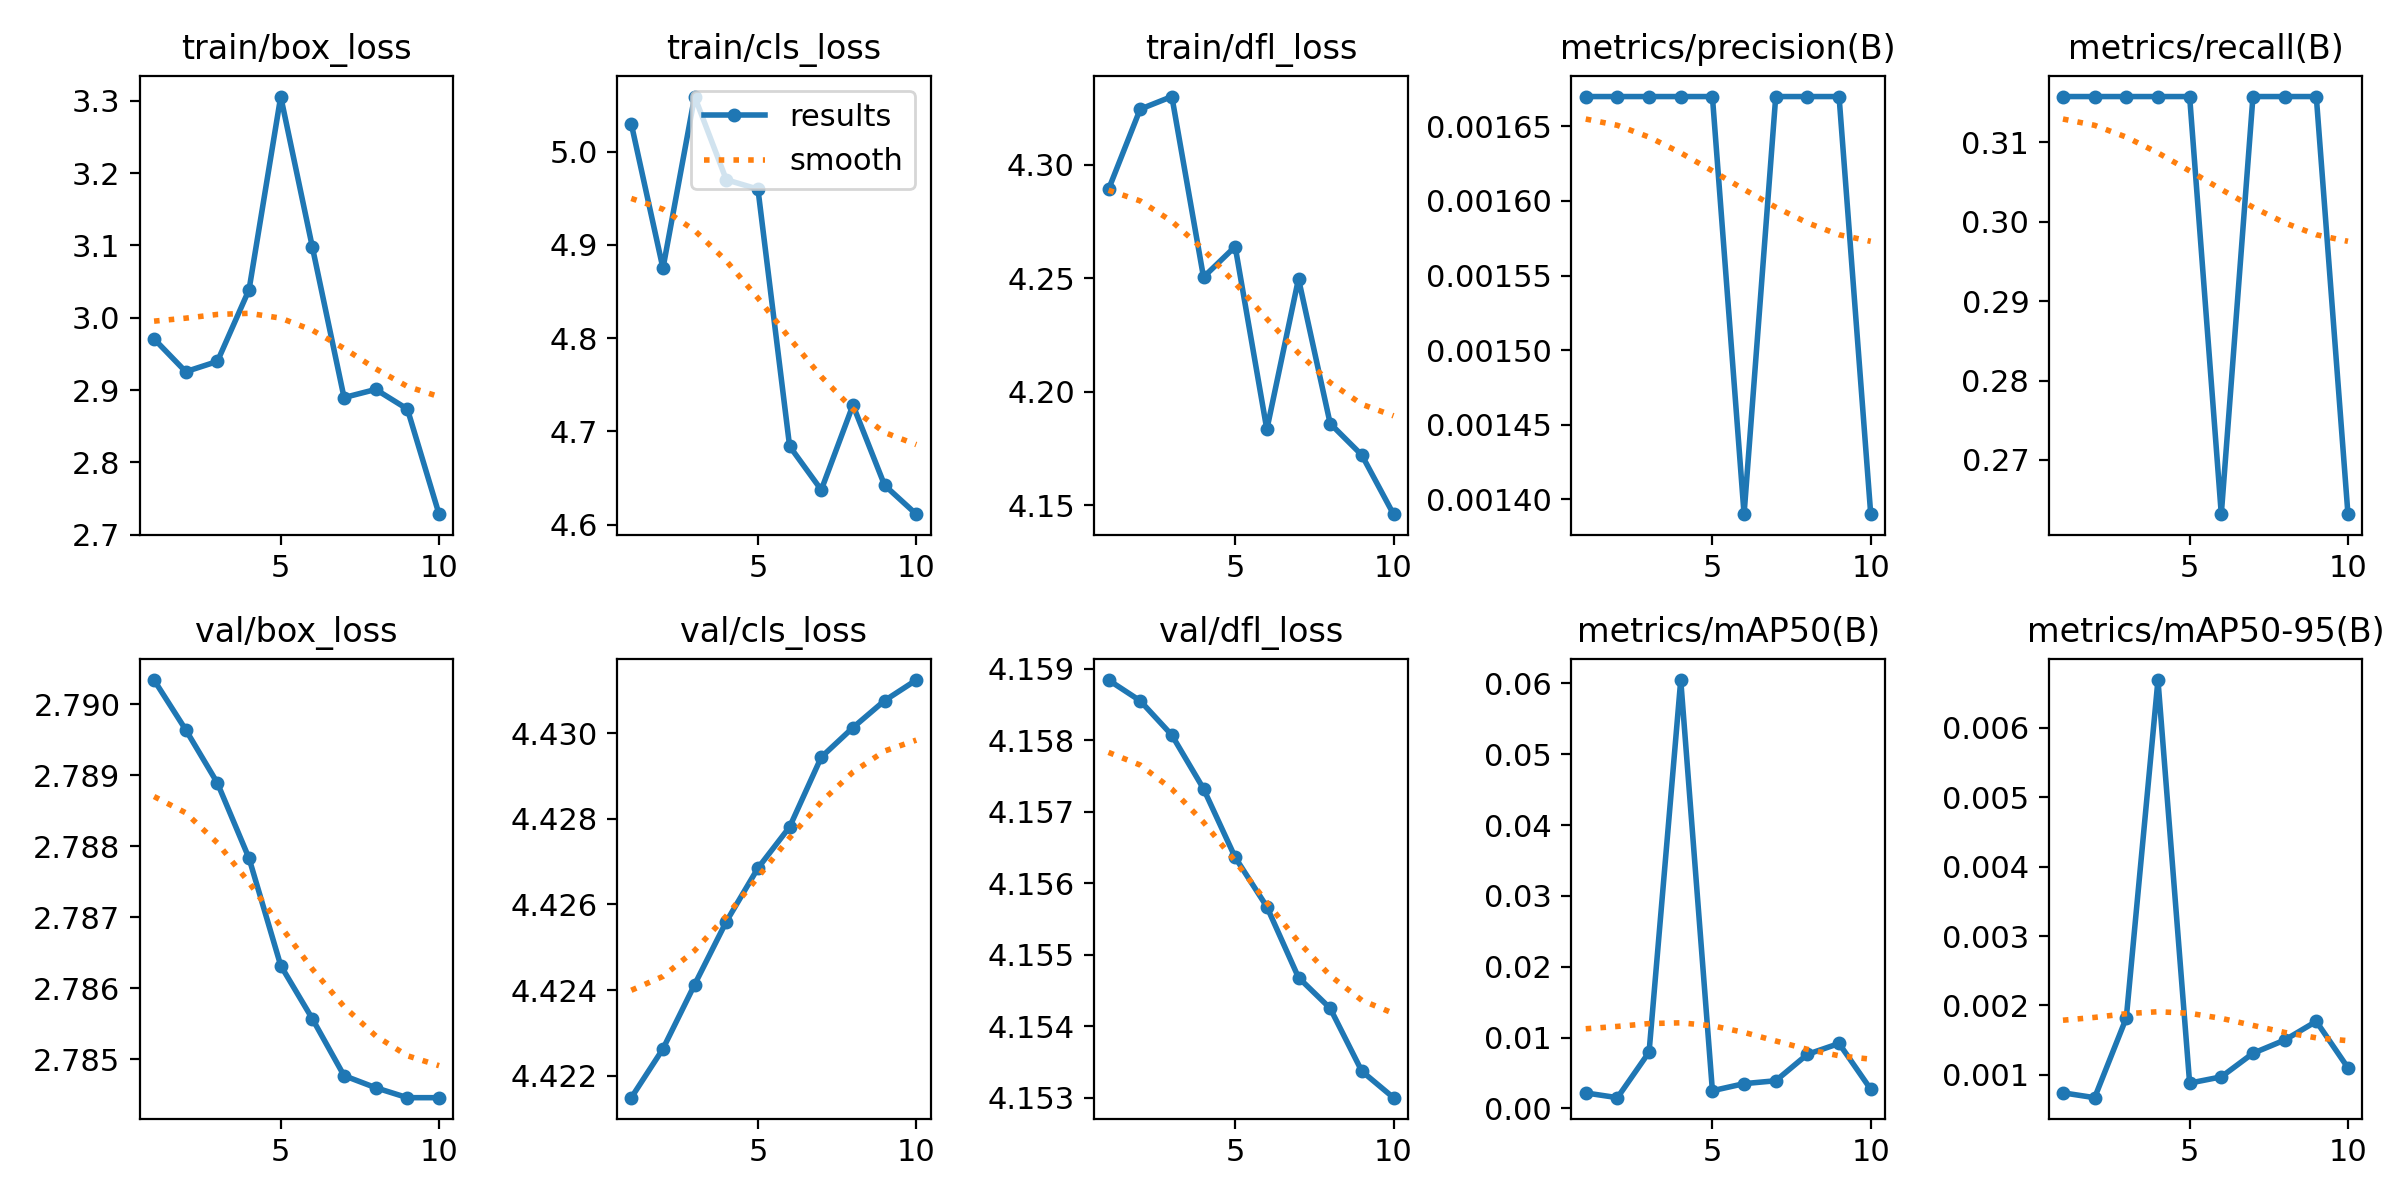

The data file committed next to this chart (first rows):
epoch, time, train/box_loss, train/cls_loss, train/dfl_loss, metrics/precision(B), metrics/recall(B), metrics/mAP50(B), metrics/mAP50-95(B), val/box_loss, val/cls_loss, val/dfl_loss, lr/pg0, lr/pg1, lr/pg2
1, 10.04, 2.971, 5.03, 4.289, 0.00167, 0.3158, 0.00219, 0.00074, 2.79, 4.421, 4.159, 4e-05, 4e-05, 4e-05
2, 19.71, 2.925, 4.875, 4.324, 0.00167, 0.3158, 0.00152, 0.00067, 2.79, 4.423, 4.159, 9.01e-05, 9.01e-05, 9.01e-05
3, 30.81, 2.94, 5.059, 4.33, 0.00167, 0.3158, 0.00795, 0.00182, 2.789, 4.424, 4.158, 0.0001283, 0.0001283, 0.0001283
4, 42.67, 3.039, 4.97, 4.251, 0.00167, 0.3158, 0.06048, 0.00669, 2.788, 4.426, 4.157, 0.0001547, 0.0001547, 0.0001547
5, 54.34, 3.306, 4.96, 4.264, 0.00167, 0.3158, 0.0025, 0.00088, 2.786, 4.427, 4.156, 0.0001691, 0.0001691, 0.0001691
6, 66.16, 3.098, 4.684, 4.183, 0.00139, 0.2632, 0.0035, 0.00097, 2.786, 4.428, 4.156, 0.0001717, 0.0001717, 0.0001717
7, 77.21, 2.89, 4.637, 4.25, 0.00167, 0.3158, 0.00391, 0.00131, 2.785, 4.429, 4.155, 0.0001624, 0.0001624, 0.0001624
8, 89.32, 2.901, 4.728, 4.186, 0.00167, 0.3158, 0.00764, 0.0015, 2.785, 4.43, 4.154, 0.0001412, 0.0001412, 0.0001412
9, 100.1, 2.874, 4.642, 4.172, 0.00167, 0.3158, 0.00917, 0.00177, 2.784, 4.431, 4.153, 0.0001082, 0.0001082, 0.0001082
10, 111, 2.728, 4.611, 4.146, 0.00139, 0.2632, 0.00271, 0.0011, 2.784, 4.431, 4.153, 6.322e-05, 6.322e-05, 6.322e-05
